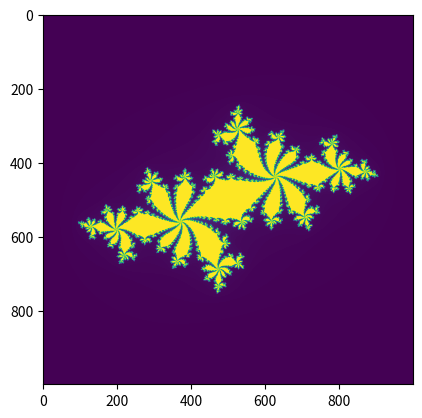

This chart was generated by the following Python code:
"""Julia set generator without optional PIL-based image drawing"""

import time
from functools import wraps

# area of complex space to investigate
x1, x2, y1, y2 = -1.8, 1.8, -1.8, 1.8
c_real, c_imag = -0.62772, -0.42193


def timefn(fn):
    @wraps(fn)
    def measure_time(*args, **kwargs):
        t1 = time.time()
        result = fn(*args, **kwargs)
        t2 = time.time()
        print(f'@timefn: {fn.__name__} took {t2 - t1} seconds')
        return result
    return measure_time


def calc_pure_python(desired_width, max_iterations):
    """Create a list of complex coordinates (zs) and complex parameters (cs),
    build Julia set"""

    x_step = (x2-x1) / desired_width
    y_step = (y1-y2) / desired_width

    y = []
    ycoord = y2
    while ycoord > y1:
        y.append(ycoord)
        ycoord += y_step

    x = []
    xcoord = x1
    while xcoord < x2:
        x.append(xcoord)
        xcoord += x_step

    # Build a list of coordinates and the initial condition for each cell.
    # Note that our initial condition is a constant and could easily be removed,
    # we use it to simulate a real-world scenario with several inputs to our
    # function.
    zs, cs = [], []
    for ycoord in y:
        for xcoord in x:
            zs.append(complex(xcoord, ycoord))
            cs.append(complex(c_real, c_imag))

    print('Length of x:', len(x))
    print('Total elements:', len(zs))
    start_time = time.time()
    output = calculate_z_serial_purepython(max_iterations, zs, cs)
    end_time = time.time()
    secs = end_time - start_time
    print(calculate_z_serial_purepython.__name__, "took", secs, "seconds")

    # This sum is expected for a 1000^2 grid with 300 iterations
    # It ensures that our code evolves exactly as we'd intended
    assert sum(output) == 33219980

    return output


@timefn
def calculate_z_serial_purepython(maxiter, zs, cs):
    """Calculate output list using Julia update rule"""
    output = [0] * len(zs)
    for i in range(len(zs)):
        n, z, c = 0, zs[i], cs[i]
        while abs(z) < 2 and n < maxiter:
            z = z * z + c
            n += 1
        output[i] = n
    return output


if __name__ == '__main__':
    # Calculate the Julia set using a pure Python solution with
    # reasonable defaults for a laptop
    output = calc_pure_python(desired_width=1000, max_iterations=300)

    import matplotlib.pyplot as plt
    import numpy as np
    plt.imshow(np.reshape(output, (1000, 1000)))
    plt.show()
